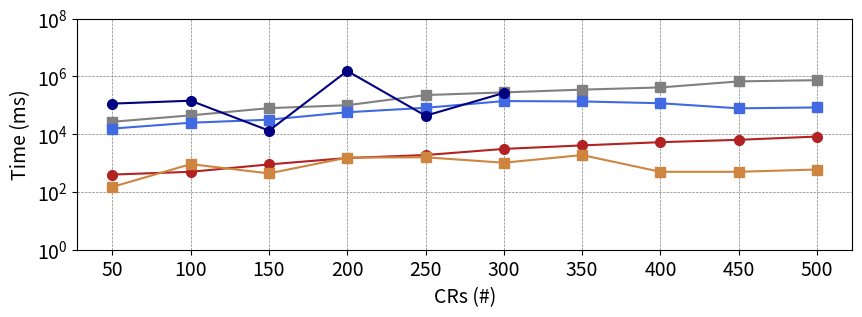

Python code for this plot:
import matplotlib.pyplot as plt

x = [1, 2, 3, 4, 5, 6, 7, 8, 9, 10]
x_PlaceRAN = [1, 2, 3, 4, 5, 6]

y_Murti = [i*1000 for i in [0.4, 0.5, 0.9, 1.5, 1.9, 3.1, 4.1, 5.3, 6.4, 8.3]]
y_DRL = [i*1000 for i in [27, 45, 80, 101, 227, 281, 350, 417, 675, 745]]
y_GA = [i*1000 for i in [15.7, 25.0, 31.9, 57.7, 82.1, 140.6, 136.6, 118.4, 78.8, 84.6]]
y_PlaceRAN = [i*1000 for i in [114.7, 144.9, 13.3, 1551.4, 43.7, 268.7]]
GA_sol_1 = [i*1000 for i in [0.15, 0.92, 0.44, 1.55, 1.59, 1.03, 1.9, 0.5, 0.5, 0.6]]

fig = plt.figure(figsize=(10, 3))
m_size = 7
plt.plot(x, y_Murti, color="firebrick", marker="o", markersize=m_size)
plt.plot(x, y_DRL, color="gray", marker="s", markersize=m_size)
plt.plot(x, y_GA, color="royalblue", marker="s", markersize=m_size)
plt.plot(x_PlaceRAN, y_PlaceRAN, color="navy", marker="o", markersize=m_size)
plt.plot(x, GA_sol_1, color="peru", marker="s", markersize=m_size)
plt.yscale("log")
plt.grid(color='gray', linestyle='--', linewidth=0.5)
plt.xticks(ticks=[1, 2, 3, 4, 5, 6, 7, 8, 9, 10], labels=["50", "100", "150", "200", "250", "300", "350", "400", "450", "500"], fontsize=14)
plt.yticks(ticks=[10**0, 10**2, 10**4, 10**6, 10**8], fontsize=14)

plt.ylabel("Time (ms)", fontsize=14)
plt.xlabel('CRs (#)', fontsize=14)

plt.savefig("line_time_gerador.pdf", bbox_inches='tight')

plt.show()
